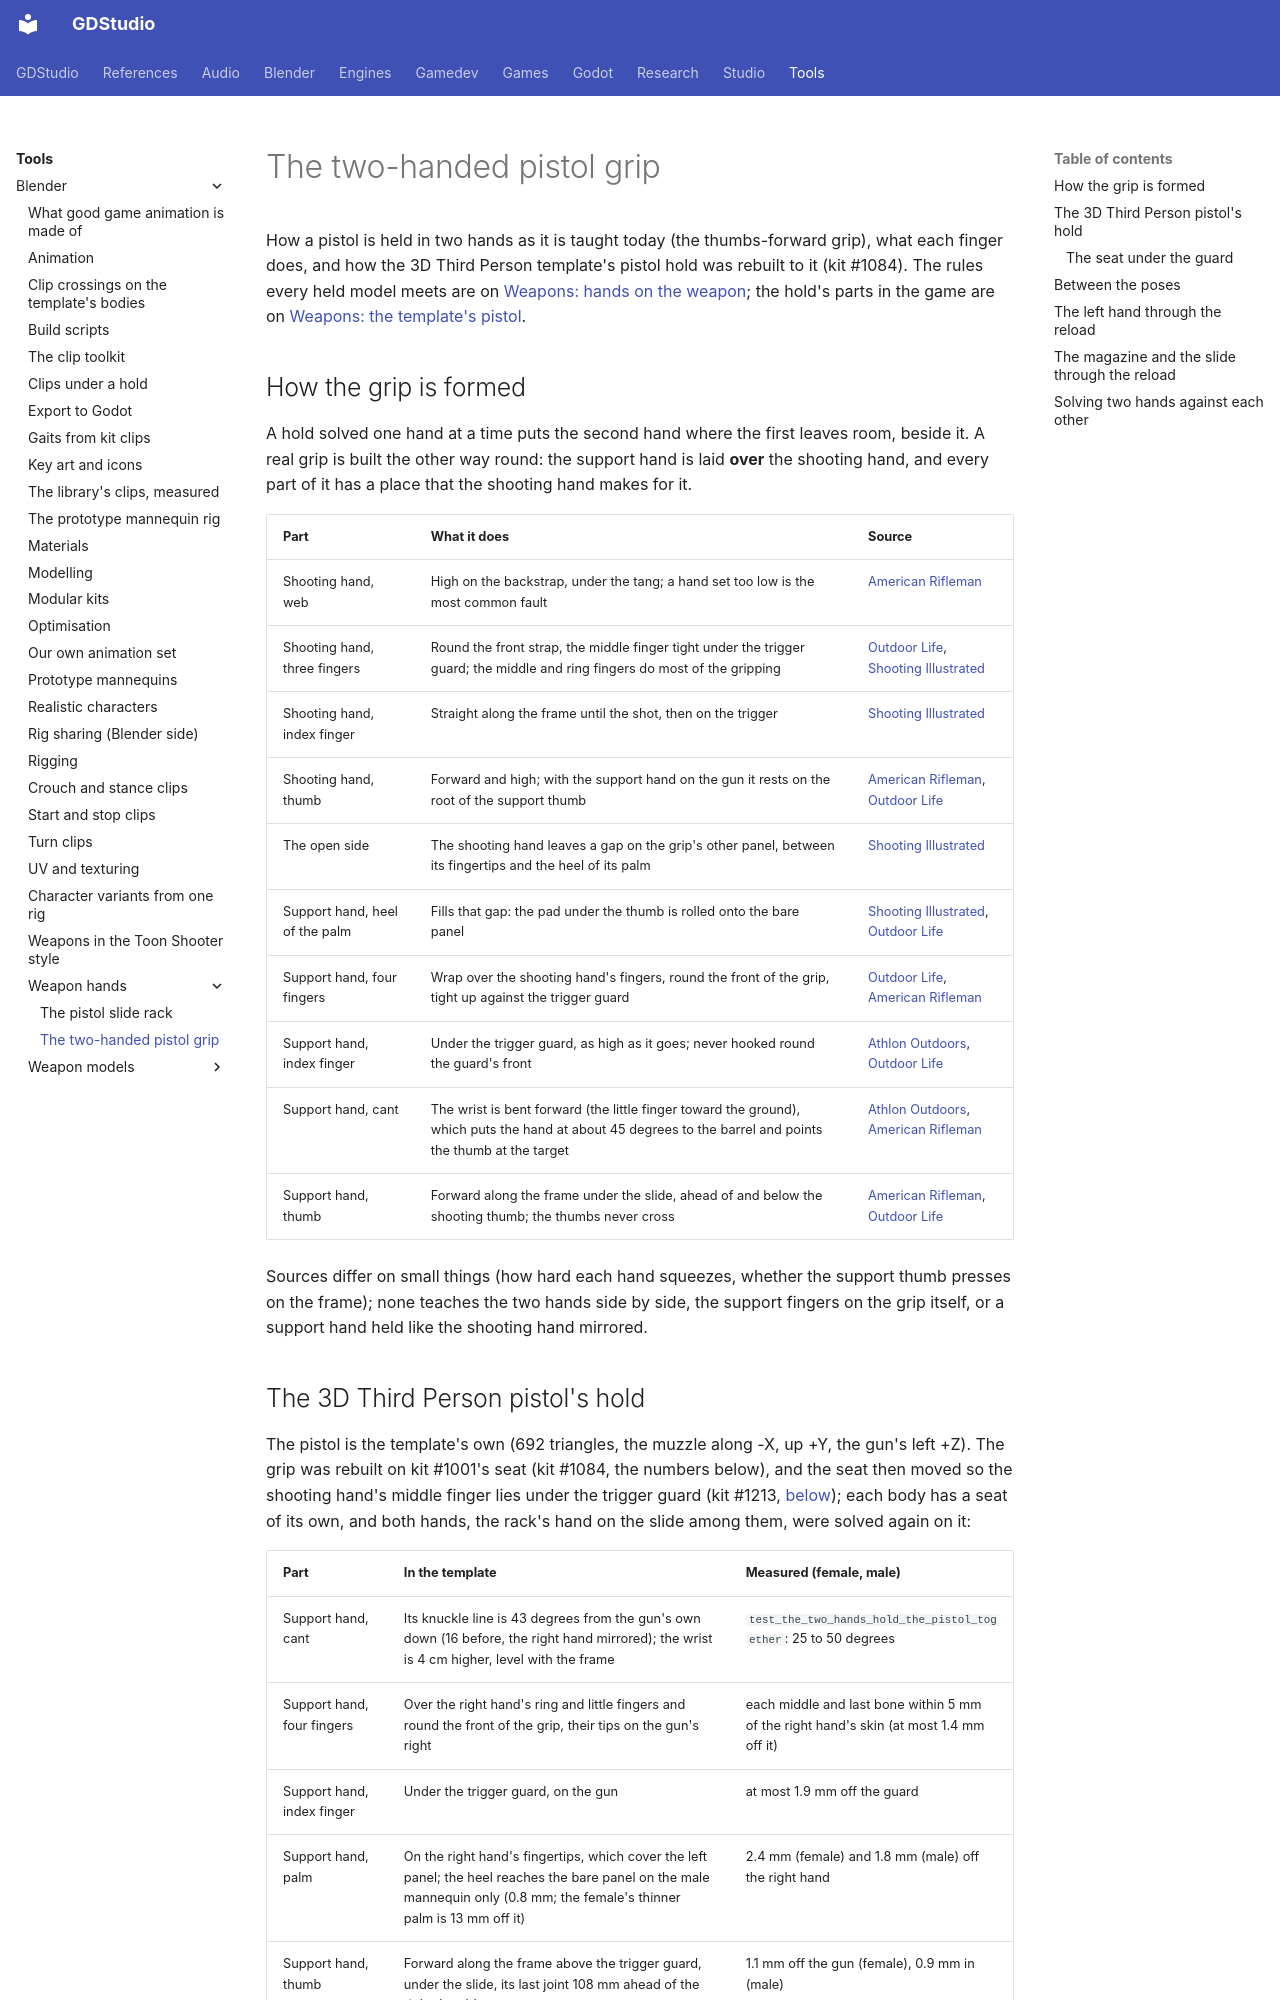

repository: Ryubara/gdstudio · page: tools/blender/weapon-hands/two-handed-pistol-grip/index.html · generator: mkdocs

# The two-handed pistol grip

<!-- new section: nothing said how two hands hold a pistol together; the 3D Third Person pistol's hands each met
     their own targets and sat beside each other (gdstudio #1084) -->

How a pistol is held in two hands as it is taught today (the thumbs-forward grip), what each finger does, and how the
3D Third Person template's pistol hold was rebuilt to it (kit #1084). The rules every held model meets are on
[Weapons: hands on the weapon](../weapons.md#hands-on-the-weapon); the hold's parts in the game are on
[Weapons: the template's pistol](../weapons.md#the-third-person-template-pistol).

## How the grip is formed {#how-the-grip-is-formed}

<!-- new section: the research the rebuilt hold follows, finger by finger, with its sources (gdstudio #1084) -->

A hold solved one hand at a time puts the second hand where the first leaves room, beside it. A real grip is built the
other way round: the support hand is laid **over** the shooting hand, and every part of it has a place that the
shooting hand makes for it.

| Part | What it does | Source |
| --- | --- | --- |
| Shooting hand, web | High on the backstrap, under the tang; a hand set too low is the most common fault | [American Rifleman][ar] |
| Shooting hand, three fingers | Round the front strap, the middle finger tight under the trigger guard; the middle and ring fingers do most of the gripping | [Outdoor Life][ol], [Shooting Illustrated][si] |
| Shooting hand, index finger | Straight along the frame until the shot, then on the trigger | [Shooting Illustrated][si] |
| Shooting hand, thumb | Forward and high; with the support hand on the gun it rests on the root of the support thumb | [American Rifleman][ar], [Outdoor Life][ol] |
| The open side | The shooting hand leaves a gap on the grip's other panel, between its fingertips and the heel of its palm | [Shooting Illustrated][si] |
| Support hand, heel of the palm | Fills that gap: the pad under the thumb is rolled onto the bare panel | [Shooting Illustrated][si], [Outdoor Life][ol] |
| Support hand, four fingers | Wrap over the shooting hand's fingers, round the front of the grip, tight up against the trigger guard | [Outdoor Life][ol], [American Rifleman][ar] |
| Support hand, index finger | Under the trigger guard, as high as it goes; never hooked round the guard's front | [Athlon Outdoors][ao], [Outdoor Life][ol] |
| Support hand, cant | The wrist is bent forward (the little finger toward the ground), which puts the hand at about 45 degrees to the barrel and points the thumb at the target | [Athlon Outdoors][ao], [American Rifleman][ar] |
| Support hand, thumb | Forward along the frame under the slide, ahead of and below the shooting thumb; the thumbs never cross | [American Rifleman][ar], [Outdoor Life][ol] |

Sources differ on small things (how hard each hand squeezes, whether the support thumb presses on the frame); none
teaches the two hands side by side, the support fingers on the grip itself, or a support hand held like the shooting
hand mirrored.

[si]: https://www.shootingillustrated.com/articles/2011/11/18/thumbs-forward-handgun-grip
[ar]: https://www.americanrifleman.org/articles/2019/7/16/pro-shooter-advice-proper-handgun-grip
[ol]: https://www.outdoorlife.com/guns/how-to-hold-a-pistol
[ao]: https://athlonoutdoors.com/article/proper-pistol-grip-max-michel/
